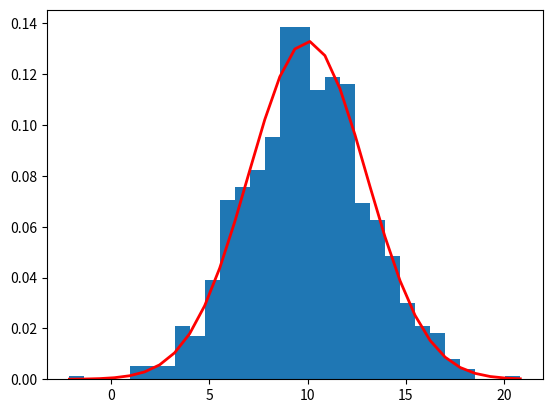

Here is the Python script that generated this plot:
#!/usr/bin/env python3
# encoding: utf-8
# prueba.py
# [redacted]

# https://stackoverflow.com/questions/30399534/shift-elements-in-a-numpy-array#30534478


# class MyClass:
#     """A simple example class"""
#     i = 12345

#     def f(self):
#         return 'hello world'

# x = MyClass()

# x.f()

# import numpy as np
# def test():
#     a[0,0,0] = 34
#     print(a)

# a = np.zeros( (2, 3, 4), dtype=np.int)
# test()
# print(a)


# import numpy as np

# nitems = 100
# ncells = 3
# cells = np.zeros((ncells), dtype=np.int)
# for _ in range(nitems):
#     dest = np.random.randint(ncells)
#     cells[dest] += 1
# print(cells)



# import numpy as np
# nitems = 100
# ncells = 3
# values = np.random.randint(0,ncells,nitems)
# cells  = np.array_split(values,3)
# lengths= [ len(cell) for cell in cells ]
# print(lengths,np.sum(lengths))

# import numpy as np
# nitems = 100
# ncells = 3

# values = np.random.randint(0,ncells,nitems)
# # print(values, len(values), values.sum())
# ind_split = [ np.random.randint(0,nitems) ]
# print(ind_split)

# ind_split.append(np.random.randint(ind_split[-1],nitems))
# print(ind_split)

# cells  = np.array_split(values,ind_split)
# print(cells)
# # lengths= [ len(cell) for cell in cells ]
# # print(lengths)
# # print(lengths,np.sum(lengths))

# import numpy as np
# nitems = 800
# ncells = 60

# values = np.sort(np.random.randint(0, nitems+1, ncells-1, dtype=np.int))
# print(values)
# # TEST
# r = np.zeros(ncells, dtype=np.int)
# r[0] = values[0]
# r[-1] = nitems-values[-1]
# for i in range(1, ncells-1):
#     r[i] = values[i]-values[i-1]
# print(r)
# print(r.sum())


# import numpy as np
# nitems = 800
# ncells = 29

# values = np.sort(np.random.randint(0, nitems+1, ncells, dtype=np.int))
# values[-1] = nitems
# print(values)
# # TEST
# prev = 0
# for i in range(0, ncells):
#     prev, values[i] = values[i], values[i]-prev
# print(values)
# print(values.sum())

# from numpy import *
# nitems = 800
# ncells = 10

# values = sort(random.randint(0, nitems+1, ncells, dtype=int))
# values[-1] = nitems
# print(values)
# values = delete(insert(values, -1, nitems)-insert(values,0,0), -1)
# print(values)
# print(values.sum())





# # --------------------------------
# from numpy import *
# from time import sleep

# g_nitems = 1000
# g_ncells = 10
# g_nsamples = 100000


# # range_array = [np.random.randint(nitems) for _ in range(ncells - 1)] + [0, nitems]
# # range_array.sort()
# # cells = [range_array[i + 1] - range_array[i] for i in range(ncells)]
# # print(cells)


# def genDist(nitems, ncells):
#     r = sort(array([random.randint(nitems+1) for _ in range(ncells - 1)] + [0, nitems]))
#     cells = array([r[i + 1] - r[i] for i in range(ncells)])
#     return cells

# # Some stats

# test = zeros(g_ncells, dtype=int)
# Max = zeros(g_ncells, dtype=int)
# for _ in range(g_nsamples):
#     tmp = genDist(g_nitems, g_ncells)
#     # print(tmp.sum(), tmp, end='\r')
#     # sleep(0.5)
#     test += tmp
#     for i in range(g_ncells):
#         if tmp[i] > Max[i]:
#             Max[i] = tmp[i]

# print("\n", Max)
# print(test//g_nsamples)


# --------------------------------

# # https://gist.github.com/3608e423b2cbf218ace3d10f5d8b062c
# # https://gist.github.com/e8371d4b84dfb62a6fbf9b92be90436d
# # https://stackoverflow.com/questions/54773159/simple-random-distribution-of-n-items-on-n-cells/54882138#54882138
# from numpy import *
# from time import sleep

# g_nitems =    10000
# g_ncells =   10
# g_nsamples = 10000

# def genDist(nitems, ncells):
#     r = sort(random.randint(0, nitems+1, ncells-1))
#     return concatenate((r,[nitems])) - concatenate(([0],r))

# # Some stats

# test = zeros(g_ncells, dtype=int)
# Max = zeros(g_ncells, dtype=int)
# for _ in range(g_nsamples):
#     tmp = genDist(g_nitems, g_ncells)
#     # print(tmp.sum(), tmp, end='\r')
#     # print(_, end='\r')
#     # sleep(0.5)
#     test += tmp
#     for i in range(g_ncells):
#         if tmp[i] > Max[i]:
#             Max[i] = tmp[i]

# print("\n", Max)
# print(test//g_nsamples)

# # Enumerados, malamente:
# #
# def enum(*args):
#     enums = dict(zip(args, range(len(args))))
#     return type('Enum', (), enums)

# gForms = enum("INDIVIDUAL",       # they consume df
#               "RECIPIENT",       # they consume df (it doesn't consume directly)
#               "ACTOR",           # they consume df+if of recipient
#               "RECIPROCAL")      # they consume (intra 2x df+if) (inter df1+if1+df2+if2)


# print(gForms.INDIVIDUAL)
# print(gForms.__name__)
# print(gForms.__bases__)
# print(gForms.__dict__)





# # con Class
# from enum import IntEnum
# class Form(IntEnum):
#     INDIVIDUAL = 0      # they consume df
#     RECIPIENT = 1       # they consume df (it doesn't consume directly)
#     ACTOR = 2           # they consume df+if of recipient
#     RECIPROCAL = 3      # they consume (intra 2x df+if) (inter df1+if1+df2+if2)
# gNforms = 4



# from scipy.stats import norm
# print(norm.ppf(0.764401401, 10, 3))



# import re
# def is_number_regex(s):
#     """ Returns True is string is a number. """
#     if re.match("^\d+?\.\d+?$", s) is None:
#         return s.isdigit()
#     return True



# def isInt(anyNumberOrString):
#     try:
#         int(anyNumberOrString)
#         return True
#     except ValueError :
#         return False

# def nextCol(col):
#     return chr(ord(col)+1)

# def next_string(s):
#     strip_zs = s.rstrip('z')
#     if strip_zs:
#         return strip_zs[:-1] + chr(ord(strip_zs[-1]) + 1) + 'a' * (len(s) - len(strip_zs))
#     else:
#         return 'a' * (len(s) + 1)



# print(nextCol('a'))
# print(next_string('A1avezz'))


# from scipy.stats import norm

# def frange(x, y, jump):
#   while x < y:
#     yield x
#     x += jump

# def tukeyppf(prob, mean, stddev):
#     # return 0
#     return mean+((prob**0.14) - (1 - prob)**0.14)

# def ppf(prob, mean, stddev):
#     return 0
#     # return norm.ppf(prob, mean, stddev)


# for p in frange(-1.0, 1.0, 0.2):
#     print("%.1f: %4.1f  %4.1f" % (p, tukeyppf(p, 10, 5), ppf(p, 10, 5)))



import numpy as np
import matplotlib.pyplot as plt

mu, sigma = 10, 3 # mean and standard deviation
s = np.random.normal(mu, sigma, 1000)

count, bins, ignored = plt.hist(s, 30, density=True)
plt.plot(bins, 1/(sigma * np.sqrt(2 * np.pi)) *
               np.exp( - (bins - mu)**2 / (2 * sigma**2) ),
         linewidth=2, color='r')
plt.show()

